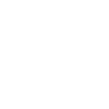
t = 0.00 s
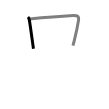
t = 1.50 s
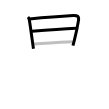
t = 3.25 s
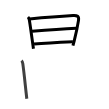
t = 4.75 s
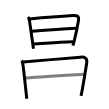
t = 6.50 s
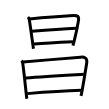
t = 8.00 s

The animated SVG that drew these frames (rendered in a browser with its animation timeline set to each time). Animation: 8 SMIL elements (animate=8); one cycle of 8.00 s.

<svg width="109px" height="109px" viewBox="0 0 px 109px" xmlns="http://www.w3.org/2000/svg" xmlns:xlink="http://www.w3.org/1999/xlink" xml:space="preserve" version="1.1"  baseProfile="full">
<path d="M27.99,17.08c0.63,0.65,1.27,2.37,1.4,3.16c1,6.2,2.14,14.71,3.27,22.88c0.26,1.89,0.52,3.77,0.78,5.59" style="fill:none;stroke:black;stroke-width:3;opacity:0">
  <animate attributeType="CSS" attributeName="opacity" from="0" to="1" begin="0s" dur="1s" repeatCount="Indefinite" fill="freeze" />
</path>
<path d="M29.57,18.89c11.78-1.14,31.93-2.77,43.55-3.43c4.14-0.24,6.06,0.68,5.39,4.93c-0.73,4.59-2.37,12.81-4.18,20c-0.46,1.83-0.93,3.59-1.4,5.21" style="fill:none;stroke:black;stroke-width:3;opacity:0">
  <animate attributeType="CSS" attributeName="opacity" from="0" to="1" begin="1s" dur="1s" repeatCount="Indefinite" fill="freeze" />
</path>
<path d="M32.03,31.3c11.22-0.92,34.84-2.55,44.14-2.97" style="fill:none;stroke:black;stroke-width:3;opacity:0">
  <animate attributeType="CSS" attributeName="opacity" from="0" to="1" begin="2s" dur="1s" repeatCount="Indefinite" fill="freeze" />
</path>
<path d="M34.04,44.11C45,43,59.75,42.25,72.9,41.67" style="fill:none;stroke:black;stroke-width:3;opacity:0">
  <animate attributeType="CSS" attributeName="opacity" from="0" to="1" begin="3s" dur="1s" repeatCount="Indefinite" fill="freeze" />
</path>
<path d="M21.5,60.61c0.68,0.66,1.12,1.77,1.3,3c1.15,8.05,2.33,20.08,3.33,29.14c0.24,2.19,0.47,4.21,0.67,5.96" style="fill:none;stroke:black;stroke-width:3;opacity:0">
  <animate attributeType="CSS" attributeName="opacity" from="0" to="1" begin="4s" dur="1s" repeatCount="Indefinite" fill="freeze" />
</path>
<path d="M23.16,62.01c17.06-1.58,44.54-3.65,57.44-4.85c4.1-0.39,6.83,1.07,6.14,5.61c-0.84,5.47-2.75,17.41-4.25,25.75c-0.58,3.18-1.09,5.84-1.48,7.42" style="fill:none;stroke:black;stroke-width:3;opacity:0">
  <animate attributeType="CSS" attributeName="opacity" from="0" to="1" begin="5s" dur="1s" repeatCount="Indefinite" fill="freeze" />
</path>
<path d="M25.74,78.02c16.63-1.52,46.76-3.15,58.14-3.79" style="fill:none;stroke:black;stroke-width:3;opacity:0">
  <animate attributeType="CSS" attributeName="opacity" from="0" to="1" begin="6s" dur="1s" repeatCount="Indefinite" fill="freeze" />
</path>
<path d="M27.25,93.63c13.5-1.13,34.5-2.76,53.95-3.31" style="fill:none;stroke:black;stroke-width:3;opacity:0">
  <animate attributeType="CSS" attributeName="opacity" from="0" to="1" begin="7s" dur="1s" repeatCount="Indefinite" fill="freeze" />
</path>
</svg>
